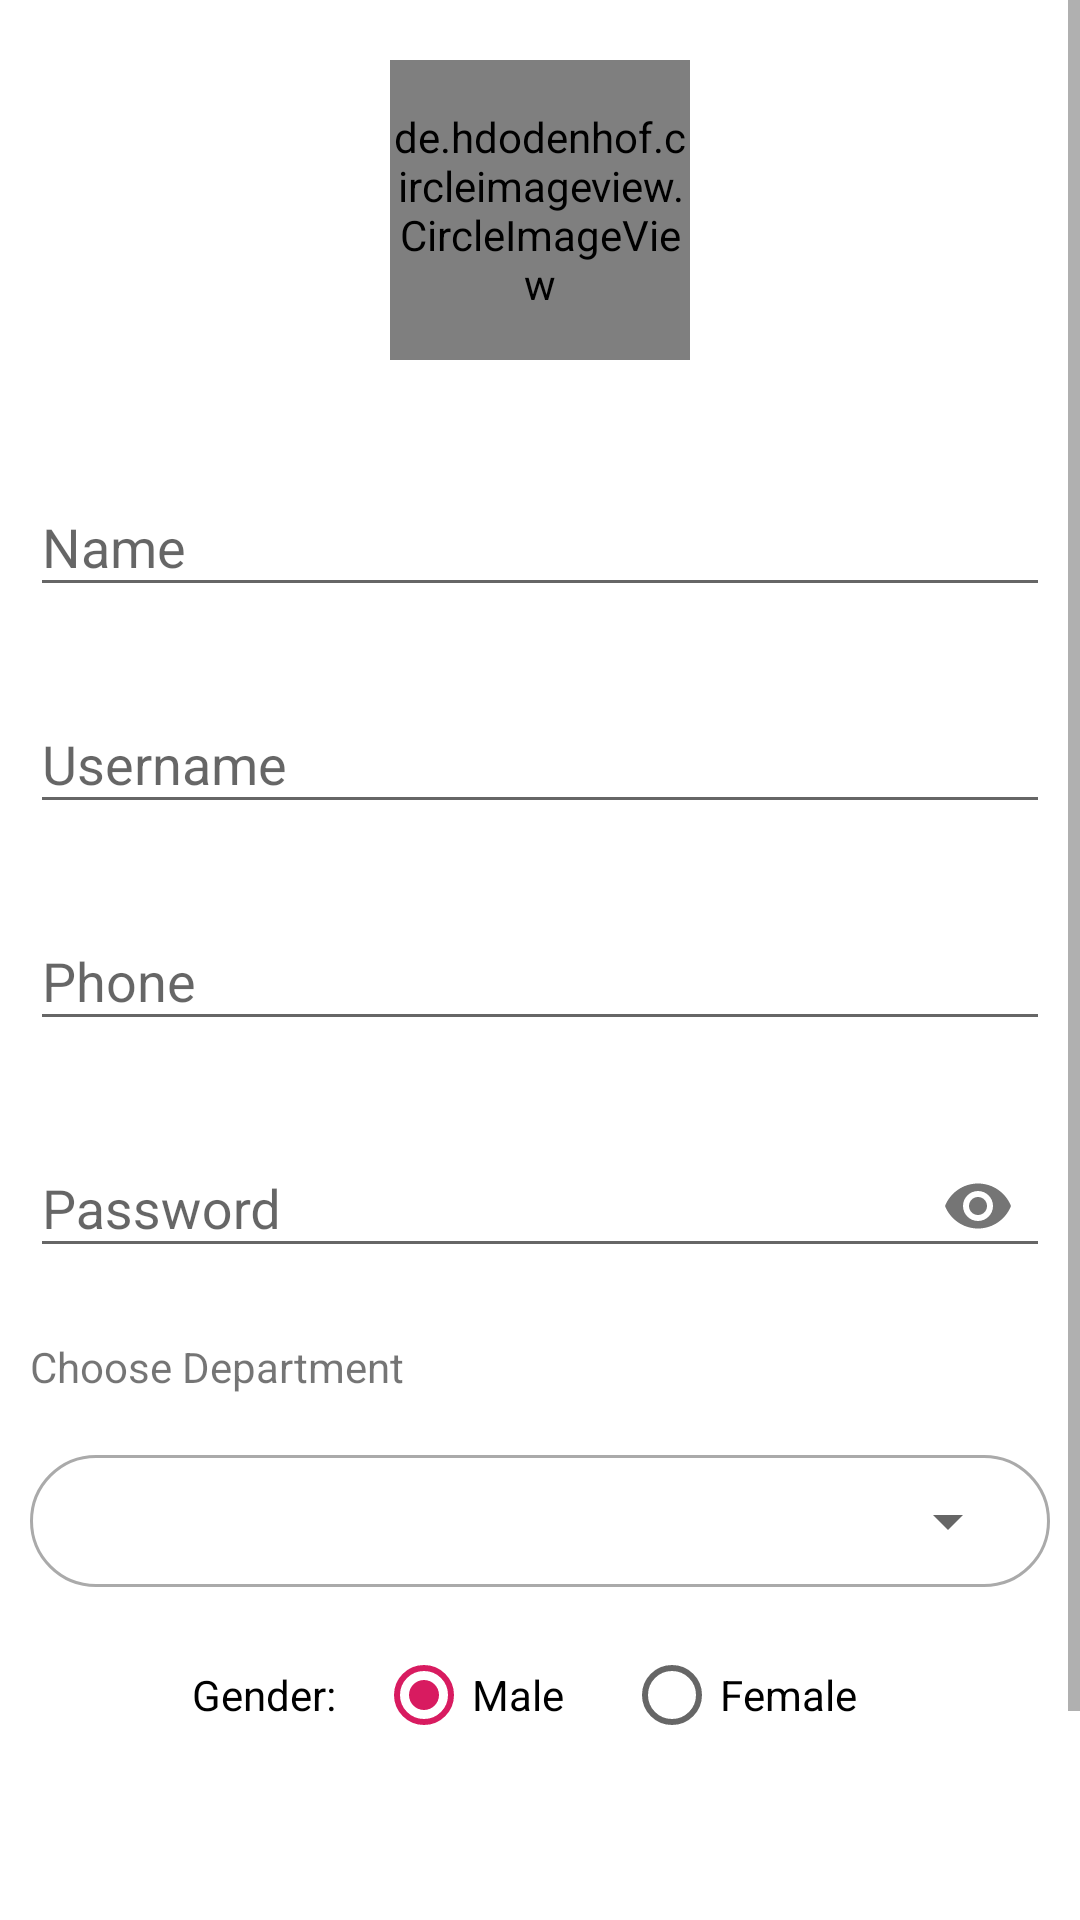

This screen was rendered from an Android layout file. Write that file and the resources it references.
<!-- AndroidManifest.xml: application theme AppTheme -->
<!-- res/layout/activity_teacher_register.xml -->
<?xml version="1.0" encoding="utf-8"?>
<RelativeLayout xmlns:android="http://schemas.android.com/apk/res/android"
    xmlns:app="http://schemas.android.com/apk/res-auto"
    android:layout_width="match_parent"
    android:layout_height="match_parent"
    android:background="#fff"
    android:orientation="vertical">

    <ScrollView
        android:layout_width="match_parent"
        android:layout_height="match_parent">

        <LinearLayout
            android:layout_width="match_parent"
            android:layout_height="match_parent"
            android:orientation="vertical">


            <de.hdodenhof.circleimageview.CircleImageView
                android:id="@+id/image"
                android:layout_width="100dp"
                android:layout_height="100dp"
                android:layout_gravity="center"
                android:layout_margin="20dp"
                android:src="@drawable/ic_profile" />

            <com.google.android.material.textfield.TextInputLayout
                android:layout_width="match_parent"
                android:layout_height="match_parent"
                android:layout_margin="10dp">

                <com.google.android.material.textfield.TextInputEditText
                    android:id="@+id/name"
                    android:layout_width="match_parent"
                    android:layout_height="wrap_content"
                    android:hint="Name"
                    android:inputType="textCapWords" />
            </com.google.android.material.textfield.TextInputLayout>

            <com.google.android.material.textfield.TextInputLayout
                android:layout_width="match_parent"
                android:layout_height="match_parent"
                android:layout_margin="10dp">

                <com.google.android.material.textfield.TextInputEditText
                    android:id="@+id/username"
                    android:layout_width="match_parent"
                    android:layout_height="wrap_content"
                    android:hint="Username"
                    android:inputType="text" />
            </com.google.android.material.textfield.TextInputLayout>

            <com.google.android.material.textfield.TextInputLayout
                android:layout_width="match_parent"
                android:layout_height="match_parent"
                android:layout_margin="10dp">

                <com.google.android.material.textfield.TextInputEditText
                    android:id="@+id/phone"
                    android:layout_width="match_parent"
                    android:layout_height="wrap_content"
                    android:hint="Phone"
                    android:inputType="phone" />
            </com.google.android.material.textfield.TextInputLayout>

            <com.google.android.material.textfield.TextInputLayout
                android:layout_width="match_parent"
                android:layout_height="match_parent"
                android:layout_margin="10dp"
                app:passwordToggleEnabled="true">

                <com.google.android.material.textfield.TextInputEditText
                    android:id="@+id/password"
                    android:layout_width="match_parent"
                    android:layout_height="wrap_content"
                    android:hint="Password"
                    android:inputType="textPassword" />
            </com.google.android.material.textfield.TextInputLayout>

            <TextView
                android:layout_width="wrap_content"
                android:layout_height="wrap_content"
                android:layout_margin="10dp"
                android:text="Choose Department" />

            <LinearLayout
                android:layout_width="match_parent"
                android:layout_height="wrap_content"
                android:layout_margin="10dp"
                android:background="@drawable/edit_text_bg">

                <Spinner
                    android:id="@+id/spinner"
                    android:layout_width="match_parent"
                    android:layout_height="wrap_content"
                    android:layout_margin="10dp"
                    android:padding="10dp" />

            </LinearLayout>

            <LinearLayout
                android:layout_width="wrap_content"
                android:layout_height="wrap_content"
                android:layout_gravity="center"
                android:orientation="horizontal">

                <TextView
                    android:layout_width="wrap_content"
                    android:layout_height="wrap_content"
                    android:layout_gravity="center"
                    android:text="Gender: "
                    android:textColor="#000" />

                <RadioGroup
                    android:layout_width="wrap_content"
                    android:layout_height="wrap_content"
                    android:orientation="horizontal">

                    <RadioButton
                        android:id="@+id/male"
                        android:layout_width="wrap_content"
                        android:layout_height="wrap_content"
                        android:layout_margin="10dp"

                        android:checked="true"
                        android:text="Male" />

                    <RadioButton
                        android:id="@+id/female"
                        android:layout_width="wrap_content"
                        android:layout_height="wrap_content"
                        android:layout_margin="10dp"
                        android:text="Female" />
                </RadioGroup>

            </LinearLayout>

            <Button
                android:id="@+id/register"
                android:layout_width="200dp"
                android:layout_height="wrap_content"
                android:layout_gravity="center"
                android:layout_margin="10dp"
                android:background="@drawable/btn_bg"
                android:text="Register"

                android:textColor="#fff" />

            <TextView
                android:id="@+id/login"
                android:layout_width="wrap_content"
                android:layout_height="wrap_content"
                android:layout_gravity="center"
                android:layout_margin="10dp"
                android:padding="10dp"
                android:text="Already have an account?Login" />

        </LinearLayout>
    </ScrollView>

    <RelativeLayout
        android:id="@+id/wholeLayout"
        android:layout_width="match_parent"
        android:layout_height="match_parent"
        android:alpha="0.8"
        android:background="#fff"
        android:visibility="gone">

        <ProgressBar
            android:layout_width="wrap_content"
            android:layout_height="wrap_content"

            android:layout_centerInParent="true" />
    </RelativeLayout>


</RelativeLayout>
<!-- resources referenced by this layout -->
<resources>
  <!-- drawable edit_text_bg (drawable) -->
  <?xml version="1.0" encoding="utf-8"?>
  <shape android:shape="rectangle" xmlns:android="http://schemas.android.com/apk/res/android">
  
      <corners android:radius="30dp"/>
      <stroke android:color="#aaa" android:width="1dp"/>
  </shape>
  <!-- drawable ic_profile: png bitmap (drawable, 3805 bytes) -->
  <style name="AppTheme" parent="Theme.AppCompat.Light.DarkActionBar">
          
          <item name="colorPrimary">@color/colorPrimary</item>
          <item name="colorPrimaryDark">@color/colorPrimaryDark</item>
          <item name="colorAccent">@color/colorAccent</item>
      </style>
  <color name="colorPrimary">#00AF80</color>
  <color name="colorPrimaryDark">#00AF80</color>
  <color name="colorAccent">#D81B60</color>
</resources>
